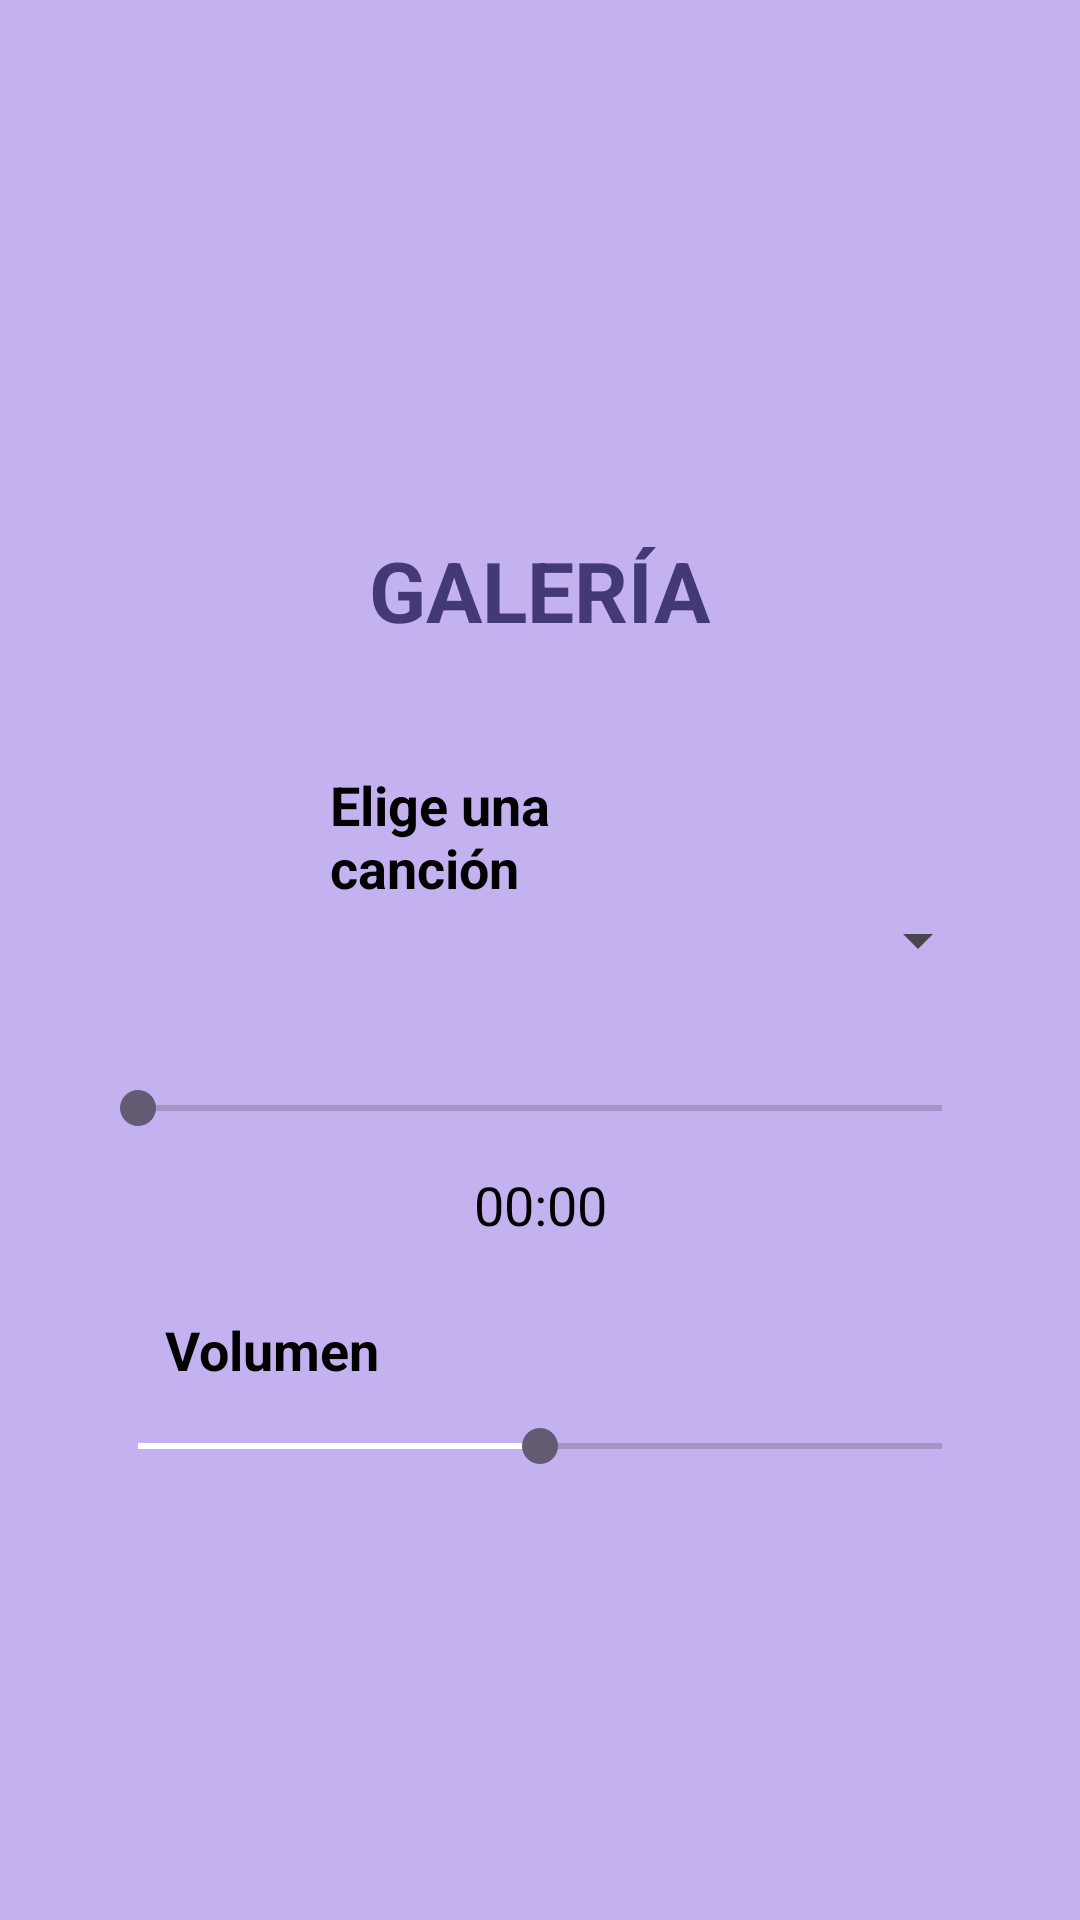

The Android layout XML behind this screen, and the referenced resources:
<!-- AndroidManifest.xml: application theme Theme.Práctica08MenúDePestañas -->
<!-- res/layout/fragment_galeria.xml -->
<?xml version="1.0" encoding="utf-8"?>
<FrameLayout xmlns:android="http://schemas.android.com/apk/res/android"
    xmlns:tools="http://schemas.android.com/tools"
    android:layout_width="match_parent"
    android:layout_height="match_parent"
    tools:context=".GaleriaFragment">

    <LinearLayout
        android:layout_width="match_parent"
        android:layout_height="match_parent"
        android:gravity="center"
        android:background="@color/purple_light"
        android:orientation="vertical">

        <TextView
            android:id="@+id/txtTituloGaleria"
            android:layout_width="wrap_content"
            android:layout_height="wrap_content"
            android:layout_marginTop="24dp"
            android:gravity="center"
            android:lines="2"
            android:text="@string/musica"
            android:textAllCaps="true"
            android:textAlignment="center"
            android:textColor="@color/purple_dark"
            android:textSize="28sp"
            android:textStyle="bold" />

        <TextView
            android:id="@+id/txtElige"
            android:layout_width="140dp"
            android:layout_height="wrap_content"
            android:layout_marginTop="24dp"
            android:text="@string/elige"
            android:textColor="@color/black"
            android:textSize="18sp"
            android:textStyle="bold" />

        <Spinner
            android:id="@+id/spnCanciones"
            android:layout_width="300dp"
            android:layout_height="wrap_content"
            android:textSize="18sp" />

        <SeekBar
            android:id="@+id/sbReproduccion"
            android:layout_width="300dp"
            android:layout_height="40dp"
            android:layout_marginTop="24dp"
            android:max="100"
            android:progress="0"
            android:progressTint="#FFFFFFFF" />

        <TextView
            android:id="@+id/txtReproduccion"
            android:layout_width="250dp"
            android:layout_height="wrap_content"
            android:textAlignment="center"
            android:text="@string/tiempo"
            android:textColor="@color/black"
            android:textSize="18sp" />

        <TextView
            android:id="@+id/txtVolumen"
            android:layout_width="250dp"
            android:layout_height="wrap_content"
            android:layout_marginTop="24dp"
            android:text="@string/volumen"
            android:textColor="@color/black"
            android:textSize="18sp"
            android:textStyle="bold" />

        <SeekBar
            android:id="@+id/sbVolumen"
            android:layout_width="300dp"
            android:layout_height="40dp"
            android:max="100"
            android:progress="50"
            android:progressTint="#FFFFFFFF" />

    </LinearLayout>
</FrameLayout>
<!-- resources referenced by this layout -->
<resources>
  <color name="black">#FF000000</color>
  <color name="purple_dark">#433878</color>
  <color name="purple_light">#C4B1F0</color>
  <string name="elige">Elige una canción</string>
  <string name="musica">Galería</string>
  <string name="tiempo">00:00</string>
  <string name="volumen">Volumen</string>
  <style name="Theme.Práctica08MenúDePestañas" parent="Base.Theme.Práctica08MenúDePestañas" />
  <style name="Base.Theme.Práctica08MenúDePestañas" parent="Theme.Material3.DayNight.NoActionBar">
          
          
      </style>
</resources>
